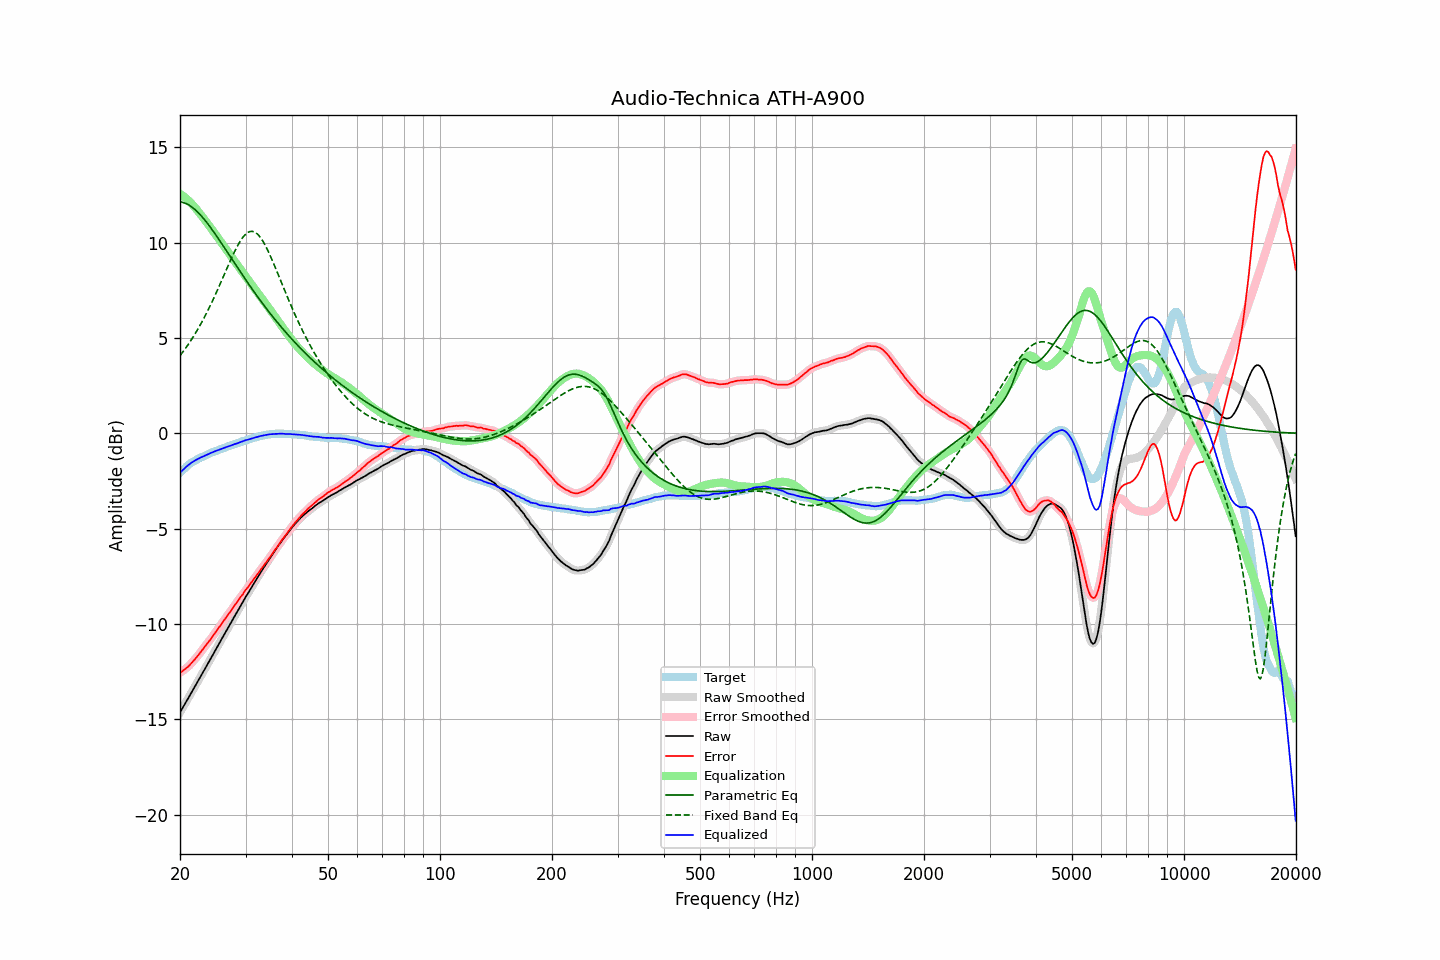

The file beside this chart, header and first rows:
frequency, raw, error, smoothed, error_smoothed, equalization, parametric_eq, fixed_band_eq, equalized_raw, equalized_smoothed, target
20.00, -14.62, -12.55, -14.63, -12.55, 12.55, 12.13, 4.07, -2.07, -2.07, -2.07
20.20, -14.48, -12.50, -14.48, -12.49, 12.50, 12.12, 4.18, -1.99, -1.98, -1.98
20.40, -14.33, -12.43, -14.34, -12.43, 12.44, 12.10, 4.29, -1.90, -1.90, -1.90
20.61, -14.20, -12.36, -14.19, -12.37, 12.37, 12.07, 4.41, -1.83, -1.82, -1.83
20.81, -14.04, -12.30, -14.05, -12.30, 12.30, 12.04, 4.52, -1.74, -1.75, -1.74
21.02, -13.90, -12.24, -13.90, -12.23, 12.22, 11.99, 4.64, -1.68, -1.68, -1.66
21.23, -13.75, -12.15, -13.75, -12.15, 12.14, 11.94, 4.77, -1.61, -1.61, -1.60
21.44, -13.60, -12.06, -13.61, -12.06, 12.06, 11.89, 4.90, -1.54, -1.55, -1.54
21.66, -13.46, -11.96, -13.46, -11.96, 11.97, 11.82, 5.03, -1.49, -1.49, -1.49
21.87, -13.31, -11.87, -13.31, -11.87, 11.87, 11.76, 5.16, -1.44, -1.44, -1.44
22.09, -13.16, -11.77, -13.16, -11.77, 11.77, 11.68, 5.30, -1.39, -1.39, -1.39
22.31, -13.01, -11.67, -13.01, -11.67, 11.67, 11.60, 5.45, -1.35, -1.35, -1.34
22.54, -12.87, -11.56, -12.86, -11.56, 11.56, 11.51, 5.59, -1.31, -1.30, -1.30
22.76, -12.71, -11.45, -12.72, -11.45, 11.45, 11.42, 5.74, -1.26, -1.27, -1.26
22.99, -12.57, -11.34, -12.57, -11.34, 11.35, 11.33, 5.90, -1.23, -1.23, -1.23
23.22, -12.43, -11.23, -12.42, -11.23, 11.24, 11.23, 6.06, -1.19, -1.19, -1.19
23.45, -12.27, -11.12, -12.28, -11.12, 11.13, 11.12, 6.22, -1.15, -1.15, -1.15
23.69, -12.13, -11.01, -12.12, -11.01, 11.01, 11.02, 6.38, -1.11, -1.11, -1.11
23.92, -11.97, -10.90, -11.97, -10.91, 10.90, 10.90, 6.55, -1.07, -1.07, -1.07
24.16, -11.82, -10.80, -11.82, -10.79, 10.79, 10.79, 6.73, -1.04, -1.04, -1.02
24.40, -11.67, -10.68, -11.67, -10.68, 10.67, 10.67, 6.90, -1.00, -1.00, -0.99
24.65, -11.53, -10.55, -11.52, -10.56, 10.56, 10.56, 7.08, -0.97, -0.97, -0.97
24.89, -11.37, -10.43, -11.37, -10.43, 10.44, 10.44, 7.27, -0.93, -0.93, -0.94
25.14, -11.22, -10.32, -11.22, -10.32, 10.32, 10.31, 7.45, -0.90, -0.90, -0.90
25.39, -11.07, -10.20, -11.07, -10.20, 10.20, 10.19, 7.64, -0.87, -0.87, -0.87
25.65, -10.93, -10.09, -10.92, -10.08, 10.08, 10.06, 7.83, -0.84, -0.84, -0.83
25.91, -10.78, -9.96, -10.78, -9.97, 9.97, 9.94, 8.03, -0.81, -0.81, -0.81
26.16, -10.62, -9.84, -10.63, -9.85, 9.85, 9.81, 8.22, -0.77, -0.78, -0.78
26.43, -10.48, -9.73, -10.47, -9.73, 9.73, 9.68, 8.42, -0.75, -0.74, -0.74
26.69, -10.32, -9.61, -10.33, -9.61, 9.61, 9.56, 8.61, -0.71, -0.71, -0.71
26.96, -10.18, -9.49, -10.18, -9.50, 9.49, 9.43, 8.80, -0.68, -0.69, -0.68
27.23, -10.04, -9.38, -10.03, -9.38, 9.37, 9.30, 8.99, -0.66, -0.66, -0.65
27.50, -9.89, -9.26, -9.88, -9.26, 9.26, 9.17, 9.18, -0.63, -0.63, -0.62
27.77, -9.73, -9.13, -9.74, -9.14, 9.14, 9.04, 9.36, -0.59, -0.60, -0.60
28.05, -9.58, -9.02, -9.59, -9.02, 9.02, 8.91, 9.54, -0.56, -0.57, -0.56
28.33, -9.44, -8.90, -9.44, -8.90, 8.90, 8.79, 9.71, -0.54, -0.54, -0.54
28.62, -9.30, -8.78, -9.29, -8.78, 8.78, 8.66, 9.86, -0.51, -0.51, -0.51
28.90, -9.14, -8.67, -9.15, -8.67, 8.67, 8.53, 10.01, -0.48, -0.48, -0.47
29.19, -8.99, -8.54, -9.00, -8.55, 8.55, 8.41, 10.15, -0.44, -0.45, -0.45
29.48, -8.85, -8.45, -8.85, -8.43, 8.43, 8.28, 10.27, -0.42, -0.41, -0.40
29.78, -8.71, -8.31, -8.71, -8.32, 8.32, 8.16, 10.37, -0.39, -0.39, -0.39
30.08, -8.56, -8.19, -8.56, -8.20, 8.20, 8.03, 10.45, -0.35, -0.36, -0.36
30.38, -8.43, -8.09, -8.42, -8.09, 8.09, 7.91, 10.52, -0.34, -0.33, -0.33
30.68, -8.28, -7.98, -8.28, -7.98, 7.97, 7.79, 10.56, -0.31, -0.31, -0.30
30.99, -8.15, -7.86, -8.15, -7.86, 7.86, 7.67, 10.59, -0.29, -0.29, -0.28
31.30, -8.01, -7.74, -8.01, -7.75, 7.75, 7.55, 10.59, -0.26, -0.26, -0.26
31.61, -7.87, -7.63, -7.87, -7.63, 7.63, 7.43, 10.57, -0.23, -0.24, -0.23
31.93, -7.73, -7.51, -7.73, -7.52, 7.52, 7.31, 10.52, -0.21, -0.21, -0.21
32.24, -7.59, -7.40, -7.59, -7.40, 7.40, 7.19, 10.46, -0.19, -0.19, -0.19
32.57, -7.46, -7.29, -7.45, -7.29, 7.29, 7.08, 10.37, -0.17, -0.16, -0.16
32.89, -7.31, -7.17, -7.32, -7.17, 7.17, 6.96, 10.27, -0.14, -0.14, -0.14
33.22, -7.18, -7.06, -7.18, -7.06, 7.06, 6.85, 10.15, -0.12, -0.12, -0.12
33.55, -7.05, -6.95, -7.05, -6.95, 6.95, 6.73, 10.01, -0.11, -0.11, -0.10
33.89, -6.92, -6.83, -6.92, -6.83, 6.83, 6.62, 9.86, -0.09, -0.09, -0.09
34.23, -6.80, -6.72, -6.79, -6.72, 6.72, 6.51, 9.70, -0.08, -0.08, -0.07
34.57, -6.66, -6.60, -6.66, -6.60, 6.60, 6.40, 9.52, -0.06, -0.06, -0.06
34.92, -6.54, -6.48, -6.54, -6.49, 6.48, 6.29, 9.34, -0.05, -0.05, -0.05
35.27, -6.41, -6.37, -6.41, -6.36, 6.37, 6.19, 9.15, -0.04, -0.04, -0.03
35.62, -6.29, -6.24, -6.28, -6.25, 6.25, 6.08, 8.95, -0.04, -0.04, -0.04
35.97, -6.15, -6.12, -6.16, -6.13, 6.12, 5.98, 8.75, -0.03, -0.03, -0.03
... 635 more rows
